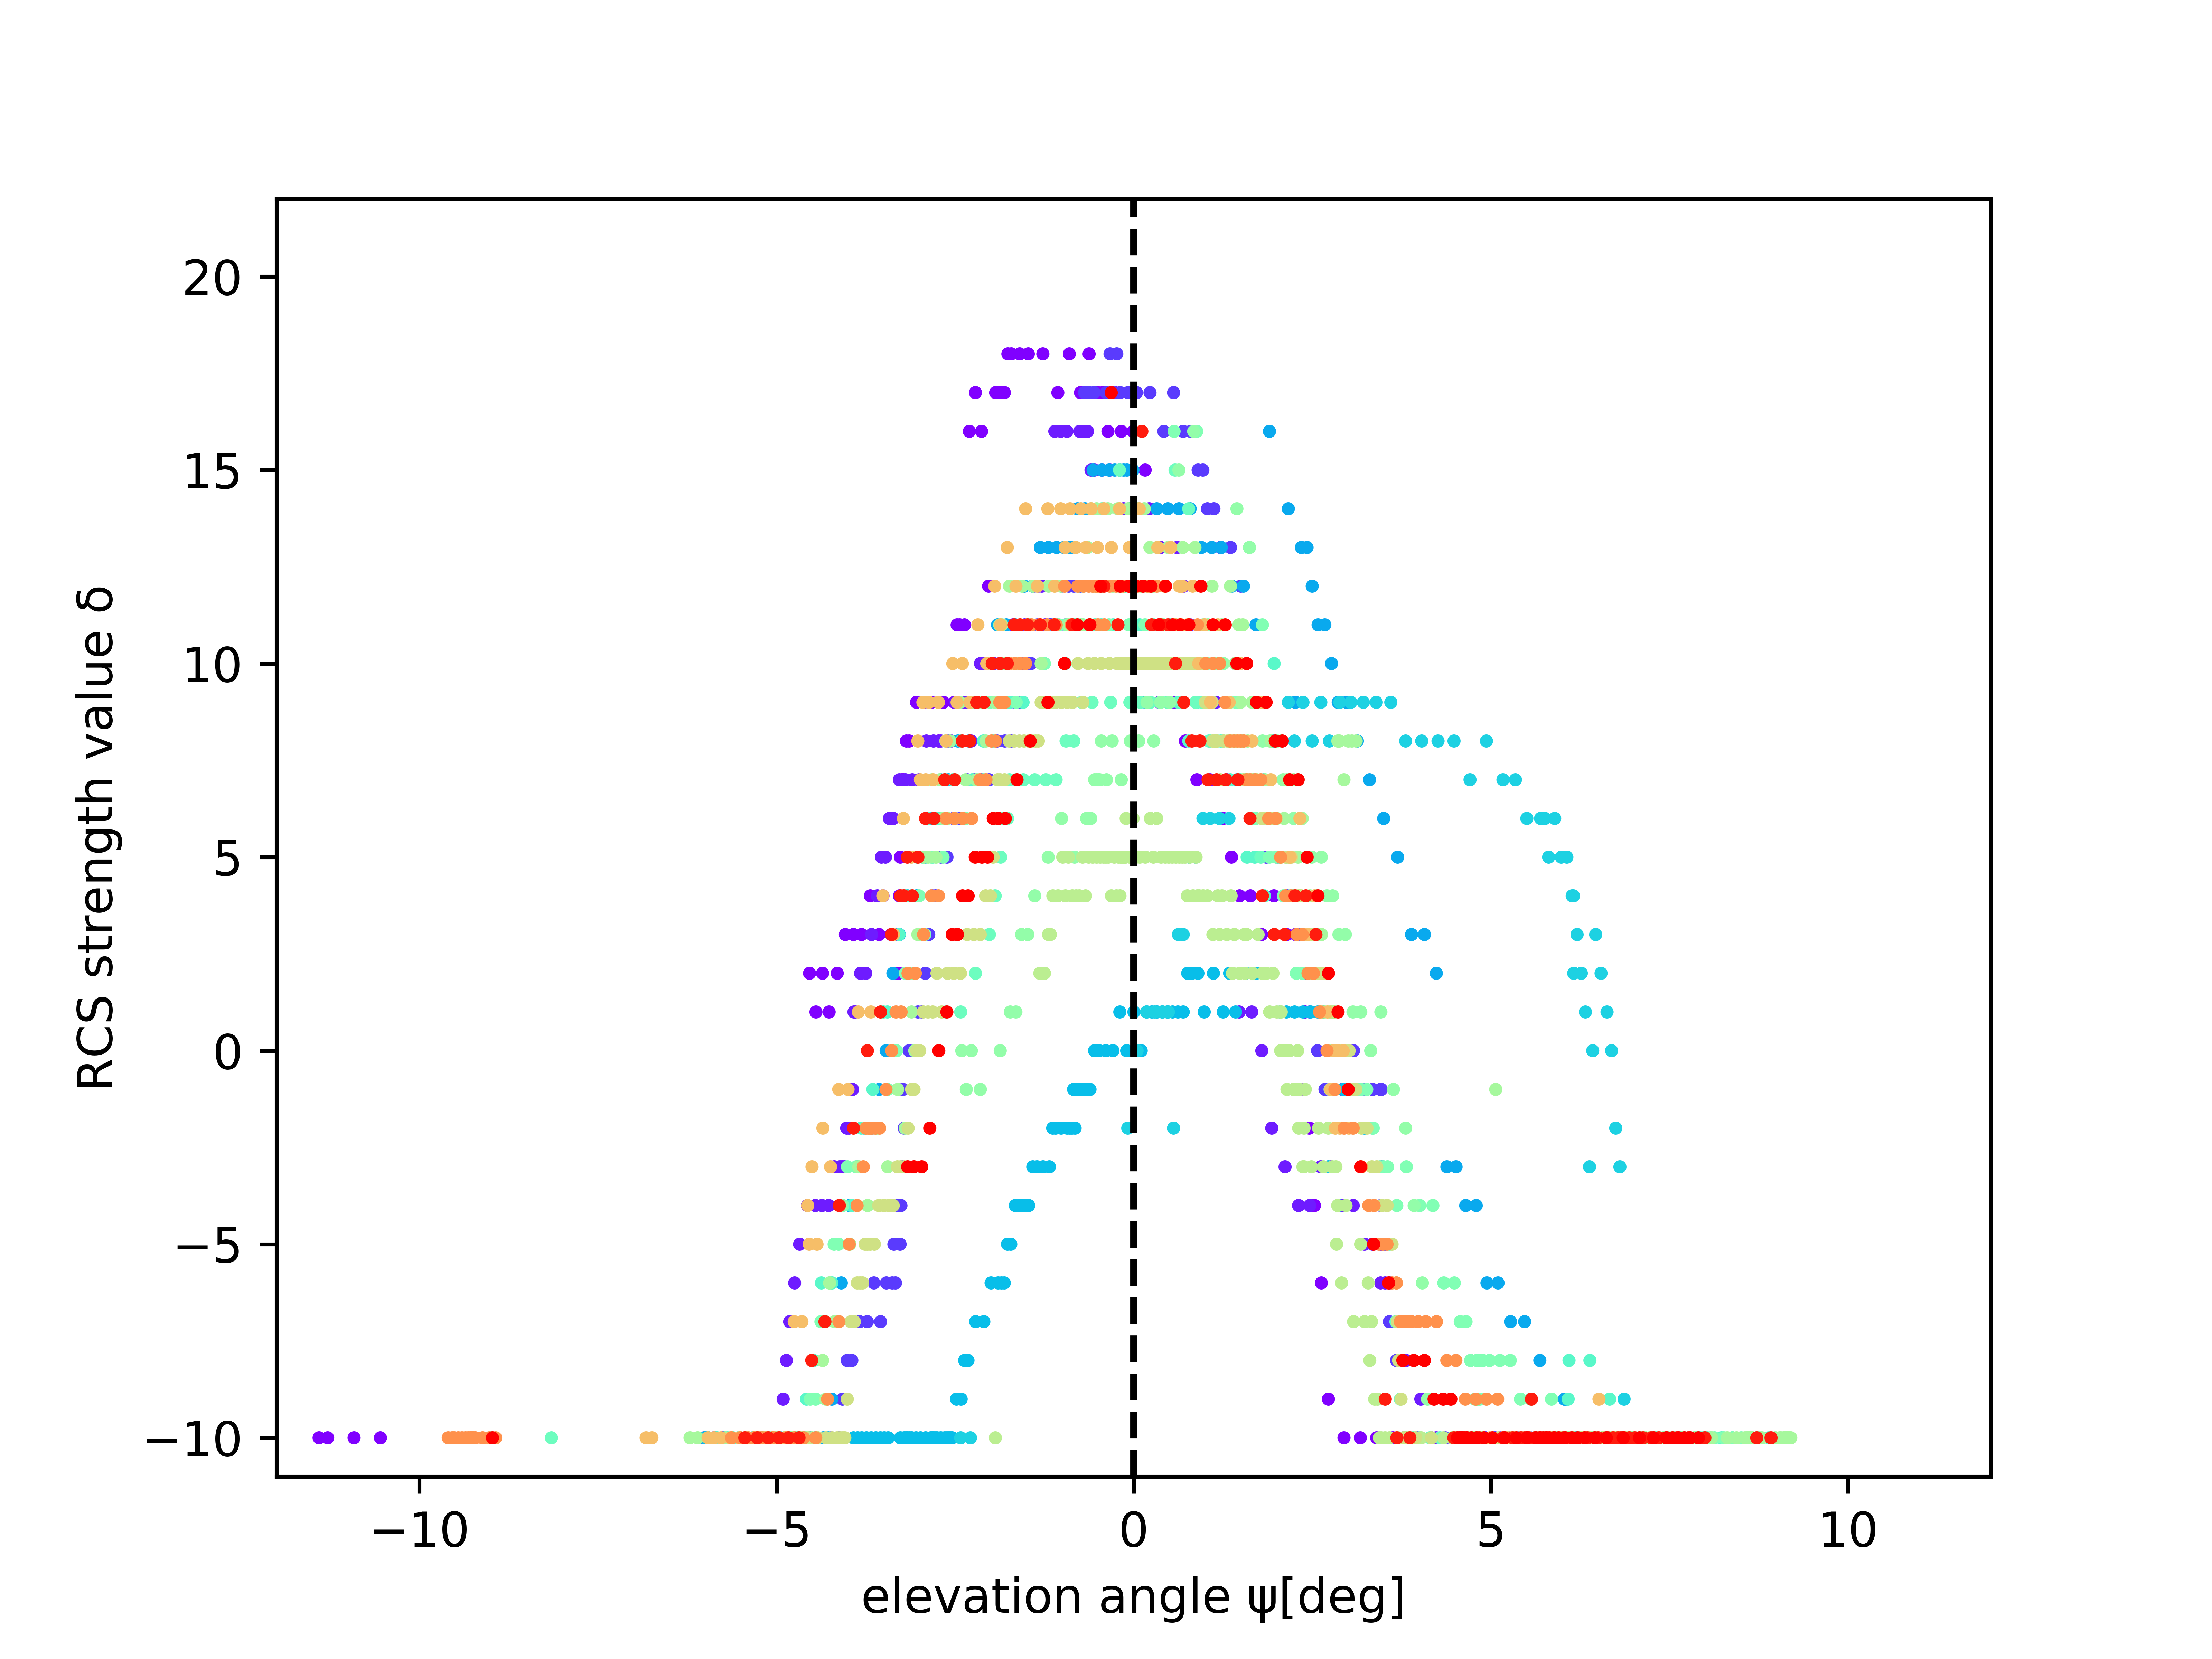

Write Python code to recreate this figure.
# -*- coding: utf-8 -*-
"""
Created on Wed Jun 13 21:47:35 2018

@author: YU-HAN
"""
import matplotlib
import matplotlib.pyplot as plt
import csv
import numpy as np
import math


def transform_matrix(tx, ty, tz, yaw, pitch, roll):
    yaw = np.deg2rad(yaw)
    pitch = np.deg2rad(pitch)
    roll = np.deg2rad(roll)
    translation = np.array((tx, ty, tz)).reshape((3,1))
    
    yawMatrix = np.matrix([[math.cos(yaw), -math.sin(yaw), 0],[math.sin(yaw), math.cos(yaw), 0],[0, 0, 1]])
    pitchMatrix = np.matrix([[math.cos(pitch), 0, math.sin(pitch)],[0, 1, 0],[-math.sin(pitch), 0, math.cos(pitch)]])
    rollMatrix = np.matrix([[1, 0, 0],[0, math.cos(roll), -math.sin(roll)],[0, math.sin(roll), math.cos(roll)]])

    R = yawMatrix * pitchMatrix * rollMatrix
    
    T = np.concatenate((R, translation), axis=1)
    T = np.row_stack((T, [0,0,0,1]))
    
    return T
    
def transform_points(lr_target, T):
    lr_target_transformed = lr_target.copy()
    for i in range(0, len(lr_target)):
        p = np.array([lr_target[i,1], lr_target[i,2], lr_target[i,3], 1]).reshape((4,1))
        p = np.dot(T, p)
        lr_target_transformed[i][1:4] = p[0:3].reshape((3,))
    return lr_target_transformed

def cartesian_to_spherical(lr_target):
    lr_target_transformed = lr_target.copy()
    for i in range(0, len(lr_target)):
        p = np.array([lr_target[i,1], lr_target[i,2], lr_target[i,3]]).reshape((3,1))
        
        r = np.linalg.norm(p)
        azimuth = np.arctan2(p[1], p[0])
        azimuth = np.rad2deg(azimuth)
        
        d = np.linalg.norm(p[0:2])
        elevation = np.arctan2(p[2], d)
        elevation = np.rad2deg(elevation)
        lr_target_transformed[i][1:4] = np.array([r, azimuth, elevation])
    return lr_target_transformed


if __name__=='__main__':
    #read data
    file = open('all.csv', 'r')
    csvCursor = csv.reader(file)
    i = 0    
    for row in csvCursor:
        if i==0:
            row = [float(x) for x in row[0:7]]
            A = np.array(row[0:7])
        elif i>0:
            row = [float(x) for x in row[0:7]]
            A = np.row_stack((A, row))
        i=i+1
    file.close()

    label = [18, 1, 2, 3, 7, 8, 9, 12, 13, 14, 15, 16, 17, 20, 22, 26, 27]
#   label = [2, 3, 7, 14, 18, 20, 22]
#    label = [18]
    data_t = A[np.isin(A[:,0], label)]
#    T = transform_matrix(0, 0, 0, 30, 0, 0)
#    T = transform_matrix(0.17318, 0.199038, -1.465203, 33.3701, -1.87829, 1.80774)

## Proposed
    T = transform_matrix(0.17318, 0.199038, -0.24597, 33.3701, 0.775039, 0.103722)

## RCS
# =============================================================================
#     T = transform_matrix(0.17318, 0.199038, -0.256711, 33.3701, 0.644527, 3.04078)    
# =============================================================================

# # cvgip
# =============================================================================
#     T = transform_matrix(0.17318, 0.199038, -0.185599, 33.3701, 0.714638, -0.161005)
# =============================================================================

    
    transformed_data_t = transform_points(data_t, np.linalg.inv(T))
    s = cartesian_to_spherical(transformed_data_t)
    
    i = 0
    for name, hex in matplotlib.colors.cnames.items():
        if i==0:
            color_set = np.array(name)
        elif i>0:
            color_set = np.row_stack((color_set, name))
        i=i+1
    i = 0

    for ss in s[:,0]:
        if i==0:
            cc = np.array(color_set[int(ss), 0])
        elif i>0:
            cc = np.row_stack((cc, color_set[int(ss), 0]))
        i=i+1
        
#    plt.scatter(rcs[:,0], rcs[:,1], s = 3, color = 'green', label = 'Before Optimization')
    plt.scatter(s[:,3], s[:,6], s = 3, c = s[:,0], cmap = 'rainbow')

# rcs
    # c0 = 5.64
    # c2 = -0.3
    # x = np.arange(-10, 10, 0.1)    
    # sigma = c2*(x**2) + c0
    # plt.plot(x, sigma, color = 'black')

# cvgip
    # line3_x = np.zeros((1,2))
    # line4_x = np.zeros((1,2))
    # line3_y = np.zeros((1,2))
    # line4_y = np.zeros((1,2))
    # line3_x[0,0] = -15
    # line3_y[0,0] = 12
    # line3_x[0,1] = 10
    # line3_y[0,1] = 12

    # line4_x[0,0] = -15
    # line4_y[0,0] = -9.5
    # line4_x[0,1] = 10
    # line4_y[0,1] = -9.5
    # plt.plot(line3_x[0,:], line3_y[0,:], color = 'red', linestyle="-")
    # plt.plot(line4_x[0,:], line4_y[0,:], color = 'purple', linestyle="-")
    # plt.axhspan(12, 22, facecolor='red', alpha=0.1)
    # plt.axhspan(-11, -9.5, facecolor='purple', alpha=0.1)

    line1_x = np.zeros((1,2))
    line1_y = np.zeros((1,2))
    line1_x[0,0] = 0
    line1_y[0,0] = -11
    line1_x[0,1] = 0
    line1_y[0,1] = 25
    plt.plot(line1_x[0,:], line1_y[0,:], color = 'black', linestyle="--")

    # plt.legend(loc='upper right', fontsize = 8)
    plt.xlim([-12, 12])
    plt.ylim([-11, 22])
    
    plt.xlabel('elevation angle ψ[deg]')
    plt.ylabel('RCS strength value δ')
    plt.savefig('azimuth_scatter.png', dpi = 1000)
    plt.show()

    